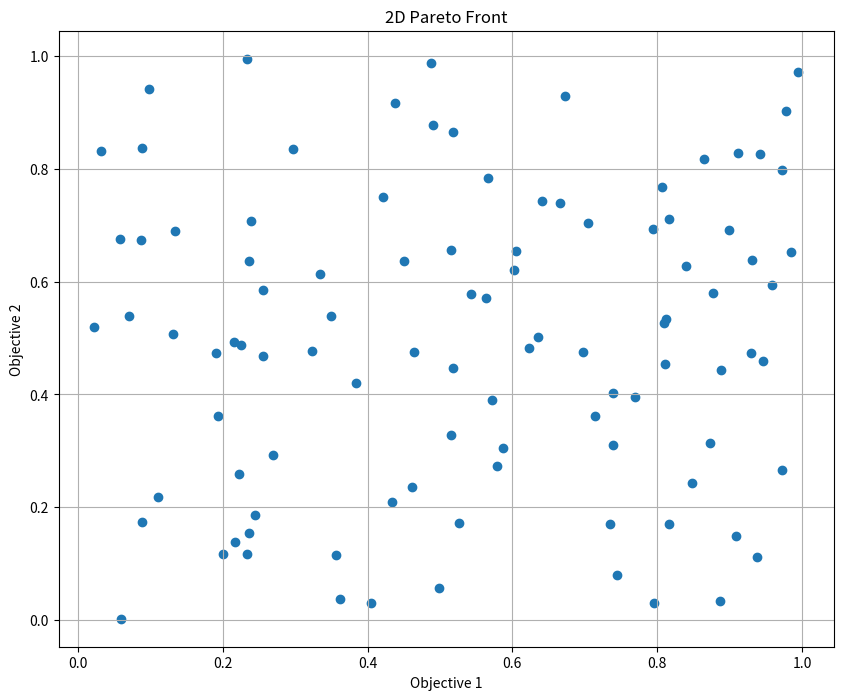
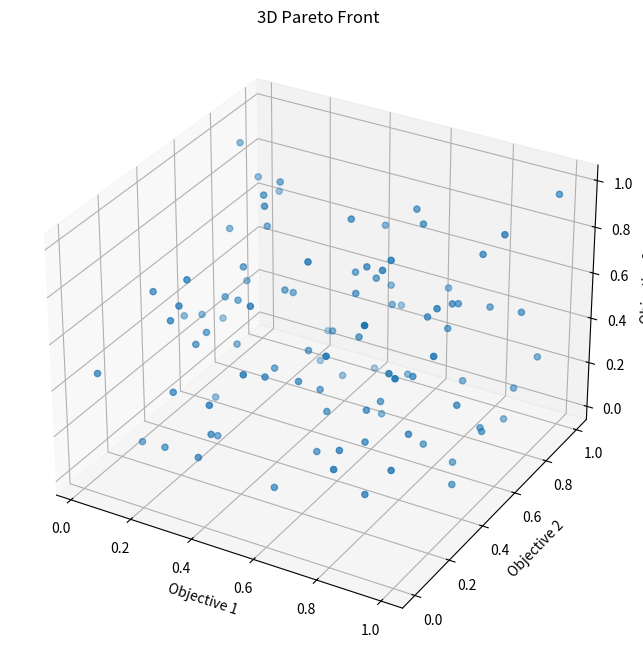
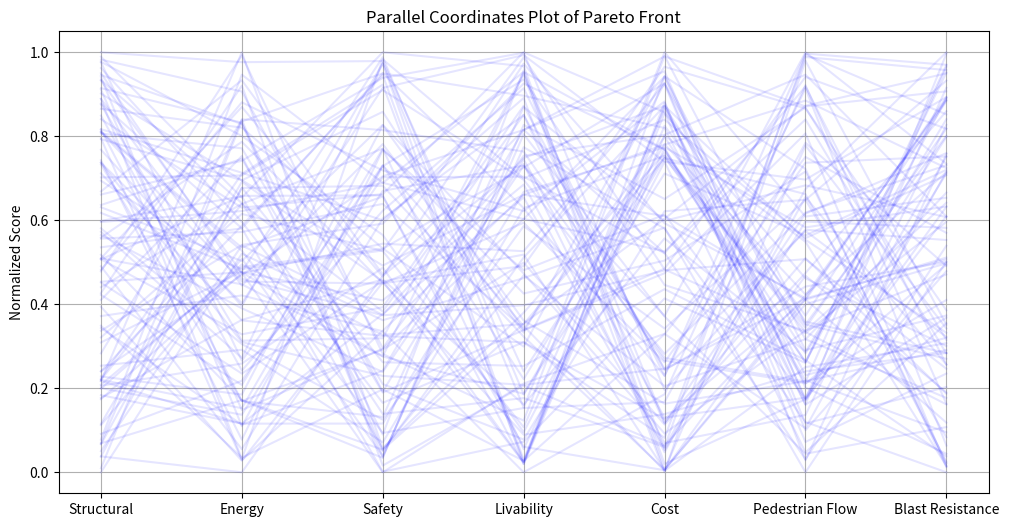
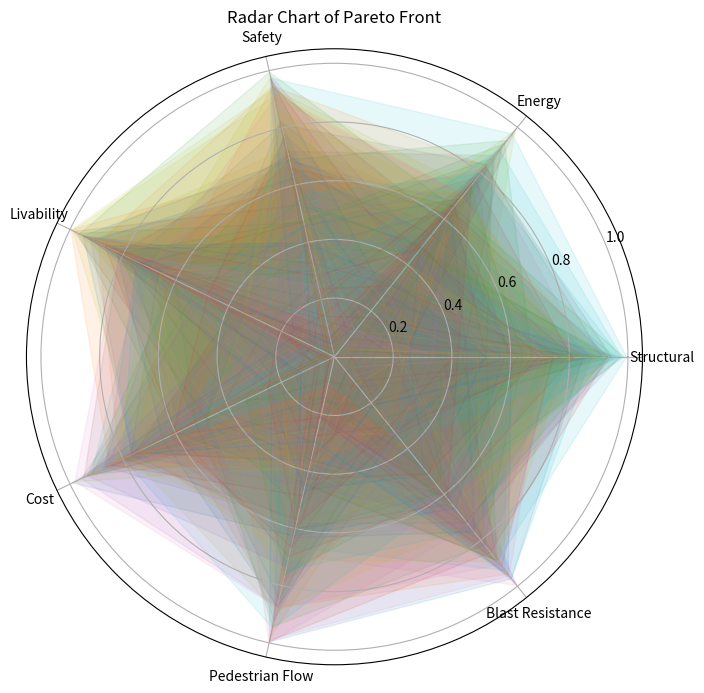

Generate these figures, in order, with matplotlib:
# "src/visualisation/pareto_front_visualiser.py"

## The ParetoFrontVisualiser class visualises the Pareto front of a multi-objective optimisation problem.
## It provides visualisation methods for 2D, 3D, parallel coordinates, and radar chart plots.

import matplotlib.pyplot as plt
import numpy as np

class ParetoFrontVisualiser:
    def __init__(self, population, fitness_scores):
        self.population = population
        self.fitness_scores = fitness_scores

    def visualise_2d(self, obj1=0, obj2=1):
        plt.figure(figsize=(10, 8))
        plt.scatter(self.fitness_scores[:, obj1], self.fitness_scores[:, obj2])
        plt.xlabel(f'Objective {obj1 + 1}')
        plt.ylabel(f'Objective {obj2 + 1}')
        plt.title('2D Pareto Front')
        plt.grid(True)
        plt.show()

    def visualise_3d(self, obj1=0, obj2=1, obj3=2):
        fig = plt.figure(figsize=(10, 8))
        ax = fig.add_subplot(111, projection='3d')
        ax.scatter(self.fitness_scores[:, obj1], self.fitness_scores[:, obj2], self.fitness_scores[:, obj3])
        ax.set_xlabel(f'Objective {obj1 + 1}')
        ax.set_ylabel(f'Objective {obj2 + 1}')
        ax.set_zlabel(f'Objective {obj3 + 1}')
        ax.set_title('3D Pareto Front')
        plt.show()

    def visualise_parallel_coordinates(self):
        fig, ax = plt.subplots(figsize=(12, 6))
        
        # Normalize the data
        normalized_scores = (self.fitness_scores - self.fitness_scores.min(axis=0)) / (self.fitness_scores.max(axis=0) - self.fitness_scores.min(axis=0))
        
        for i in range(len(normalized_scores)):
            ax.plot(range(7), normalized_scores[i], color='blue', alpha=0.1)
        
        ax.set_xticks(range(7))
        ax.set_xticklabels(['Structural', 'Energy', 'Safety', 'Livability', 'Cost', 'Pedestrian Flow', 'Blast Resistance'])
        ax.set_ylabel('Normalized Score')
        ax.set_title('Parallel Coordinates Plot of Pareto Front')
        plt.grid(True)
        plt.show()

    def visualise_radar_chart(self):
        num_vars = 7
        angles = np.linspace(0, 2 * np.pi, num_vars, endpoint=False).tolist()
        angles += angles[:1]

        fig, ax = plt.subplots(figsize=(8, 8), subplot_kw=dict(projection='polar'))
        
        for i in range(len(self.fitness_scores)):
            values = self.fitness_scores[i].tolist()
            values += values[:1]
            ax.plot(angles, values, linewidth=1, linestyle='solid', alpha=0.1)
            ax.fill(angles, values, alpha=0.1)

        ax.set_xticks(angles[:-1])
        ax.set_xticklabels(['Structural', 'Energy', 'Safety', 'Livability', 'Cost', 'Pedestrian Flow', 'Blast Resistance'])
        ax.set_title('Radar Chart of Pareto Front')
        plt.show()


# Example use
if __name__ == "__main__":
    # Generate example data
    population_size = 100
    fitness_scores = np.random.rand(population_size, 7)  # 7 objectives
    
    visualiser = ParetoFrontVisualiser(None, fitness_scores)
    visualiser.visualise_2d()
    visualiser.visualise_3d()
    visualiser.visualise_parallel_coordinates()
    visualiser.visualise_radar_chart()